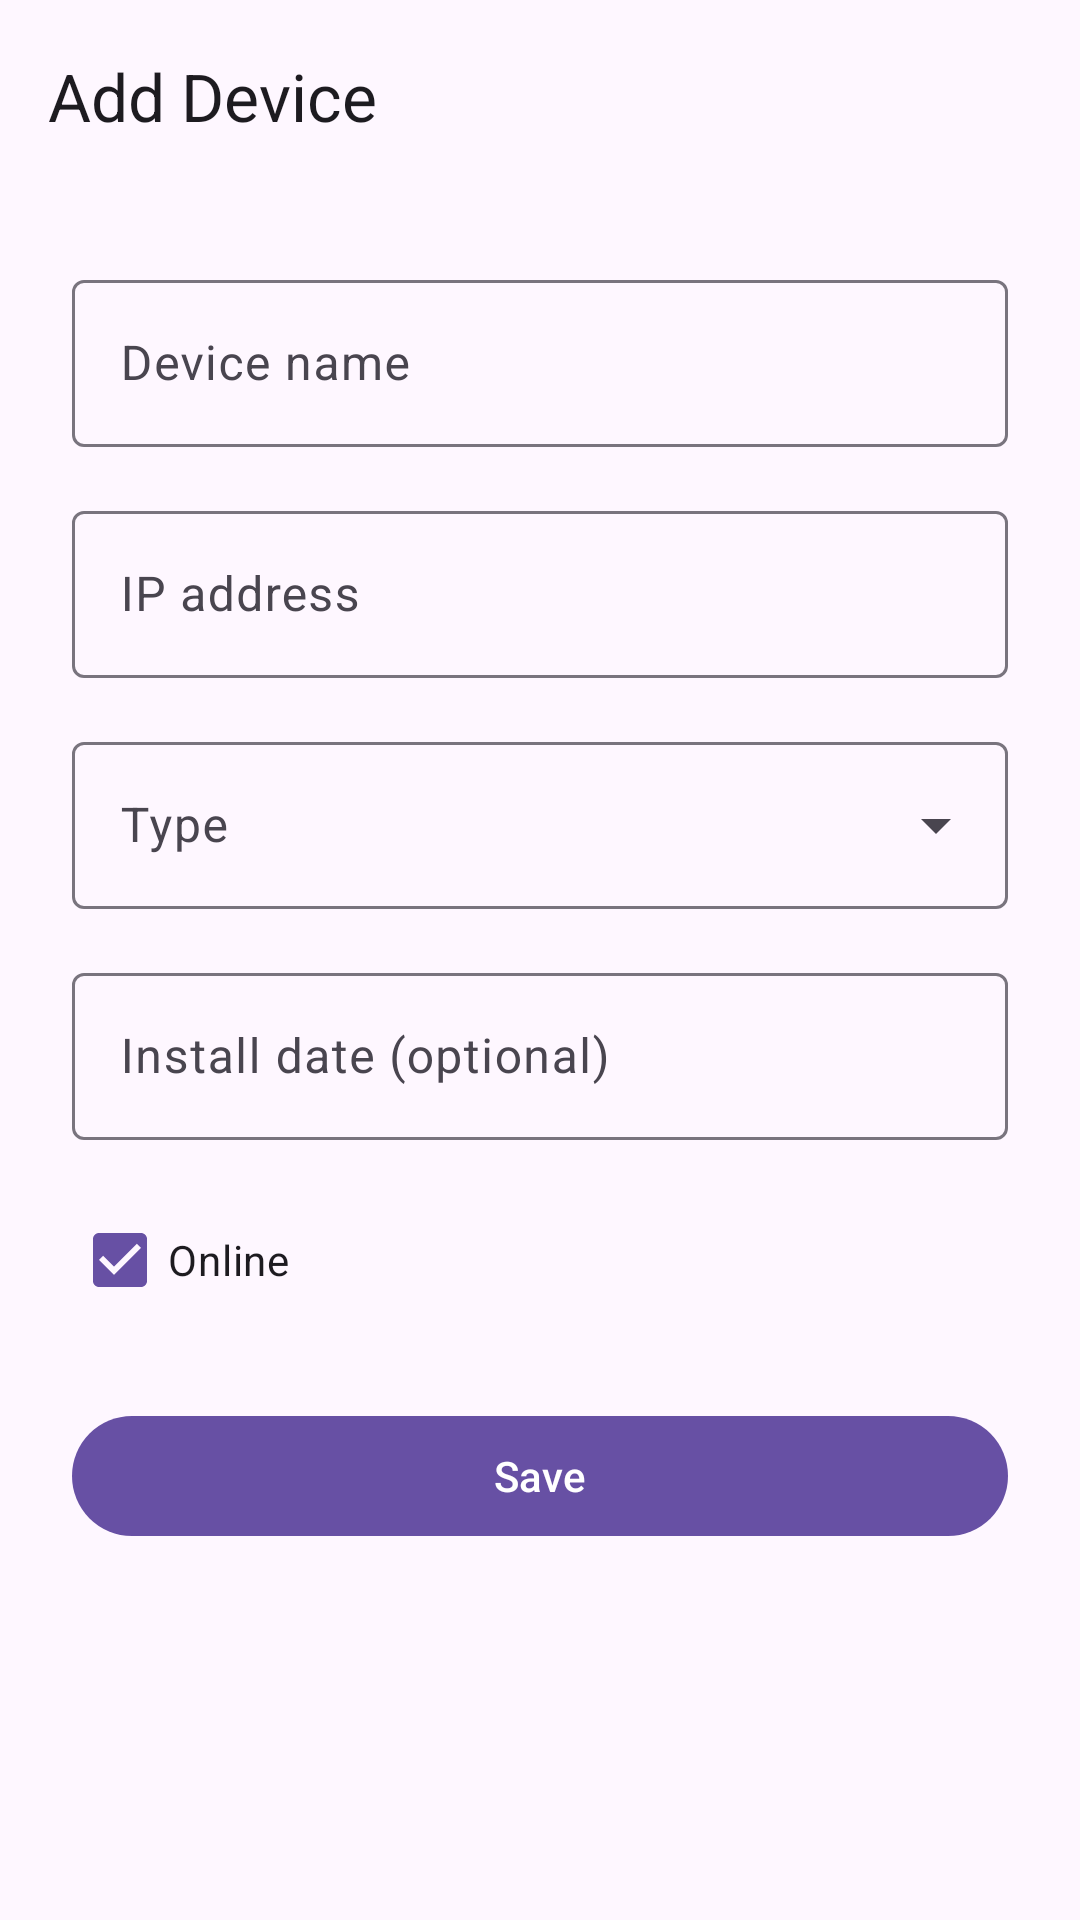

The Android layout XML behind this screen, and the referenced resources:
<!-- AndroidManifest.xml: application theme Theme.KotlinTest -->
<!-- res/layout/activity_add_device.xml -->
<?xml version="1.0" encoding="utf-8"?>
<androidx.constraintlayout.widget.ConstraintLayout xmlns:android="http://schemas.android.com/apk/res/android"
    xmlns:app="http://schemas.android.com/apk/res-auto"
    xmlns:tools="http://schemas.android.com/tools"
    android:id="@+id/add_device"
    android:layout_width="match_parent"
    android:layout_height="match_parent"
    tools:context=".AddDeviceActivity">

    <com.google.android.material.appbar.MaterialToolbar
        android:id="@+id/toolbar"
        android:layout_width="0dp"
        android:layout_height="wrap_content"
        android:minHeight="?attr/actionBarSize"
        android:background="?attr/colorSurface"
        app:title="@string/title_add_device"
        app:navigationIcon="@drawable/ic_arrow_back"
        app:navigationContentDescription="@string/content_description_back"
        app:layout_constraintEnd_toEndOf="parent"
        app:layout_constraintStart_toStartOf="parent"
        app:layout_constraintTop_toTopOf="parent" />

    <androidx.core.widget.NestedScrollView
        android:layout_width="0dp"
        android:layout_height="0dp"
        app:layout_constraintBottom_toBottomOf="parent"
        app:layout_constraintEnd_toEndOf="parent"
        app:layout_constraintStart_toStartOf="parent"
        app:layout_constraintTop_toBottomOf="@id/toolbar">

        <androidx.constraintlayout.widget.ConstraintLayout
            android:layout_width="match_parent"
            android:layout_height="wrap_content"
            android:padding="24dp">

            <com.google.android.material.textfield.TextInputLayout
                android:id="@+id/input_layout_name"
                style="@style/Widget.Material3.TextInputLayout.OutlinedBox"
                android:layout_width="0dp"
                android:layout_height="wrap_content"
                android:hint="@string/label_device_name"
                app:layout_constraintEnd_toEndOf="parent"
                app:layout_constraintStart_toStartOf="parent"
                app:layout_constraintTop_toTopOf="parent">

                <com.google.android.material.textfield.TextInputEditText
                    android:id="@+id/edit_name"
                    android:layout_width="match_parent"
                    android:layout_height="wrap_content"
                    android:inputType="textNoSuggestions" />
            </com.google.android.material.textfield.TextInputLayout>

            <com.google.android.material.textfield.TextInputLayout
                android:id="@+id/input_layout_ip_address"
                style="@style/Widget.Material3.TextInputLayout.OutlinedBox"
                android:layout_width="0dp"
                android:layout_height="wrap_content"
                android:layout_marginTop="16dp"
                android:hint="@string/label_ip_address"
                app:layout_constraintEnd_toEndOf="parent"
                app:layout_constraintStart_toStartOf="parent"
                app:layout_constraintTop_toBottomOf="@id/input_layout_name">

                <com.google.android.material.textfield.TextInputEditText
                    android:id="@+id/edit_ip_address"
                    android:layout_width="match_parent"
                    android:layout_height="wrap_content"
                    android:inputType="textNoSuggestions" />
            </com.google.android.material.textfield.TextInputLayout>

            <com.google.android.material.textfield.TextInputLayout
                android:id="@+id/input_layout_type"
                style="@style/Widget.Material3.TextInputLayout.OutlinedBox.ExposedDropdownMenu"
                android:layout_width="0dp"
                android:layout_height="wrap_content"
                android:layout_marginTop="16dp"
                android:hint="@string/label_device_type"
                app:layout_constraintEnd_toEndOf="parent"
                app:layout_constraintStart_toStartOf="parent"
                app:layout_constraintTop_toBottomOf="@id/input_layout_ip_address">

                <com.google.android.material.textfield.MaterialAutoCompleteTextView
                    android:id="@+id/dropdown_type"
                    android:layout_width="match_parent"
                    android:layout_height="wrap_content"
                    android:inputType="none" />
            </com.google.android.material.textfield.TextInputLayout>

            <com.google.android.material.textfield.TextInputLayout
                android:id="@+id/input_layout_install_date"
                style="@style/Widget.Material3.TextInputLayout.OutlinedBox"
                android:layout_width="0dp"
                android:layout_height="wrap_content"
                android:layout_marginTop="16dp"
                android:hint="@string/label_install_date"
                app:layout_constraintEnd_toEndOf="parent"
                app:layout_constraintStart_toStartOf="parent"
                app:layout_constraintTop_toBottomOf="@id/input_layout_type">

                <com.google.android.material.textfield.TextInputEditText
                    android:id="@+id/edit_install_date"
                    android:layout_width="match_parent"
                    android:layout_height="wrap_content"
                    android:clickable="true"
                    android:cursorVisible="false"
                    android:focusable="false" />
            </com.google.android.material.textfield.TextInputLayout>

            <CheckBox
                android:id="@+id/checkbox_online"
                android:layout_width="wrap_content"
                android:layout_height="wrap_content"
                android:layout_marginTop="16dp"
                android:checked="true"
                android:text="@string/label_online"
                app:layout_constraintStart_toStartOf="parent"
                app:layout_constraintTop_toBottomOf="@id/input_layout_install_date" />

            <com.google.android.material.button.MaterialButton
                android:id="@+id/button_save"
                android:layout_width="0dp"
                android:layout_height="wrap_content"
                android:layout_marginTop="24dp"
                android:text="@string/button_save"
                app:layout_constraintEnd_toEndOf="parent"
                app:layout_constraintStart_toStartOf="parent"
                app:layout_constraintTop_toBottomOf="@id/checkbox_online" />

        </androidx.constraintlayout.widget.ConstraintLayout>

    </androidx.core.widget.NestedScrollView>

</androidx.constraintlayout.widget.ConstraintLayout>
<!-- resources referenced by this layout -->
<resources>
  <string name="button_save">Save</string>
  <string name="content_description_back">Back</string>
  <string name="label_device_name">Device name</string>
  <string name="label_device_type">Type</string>
  <string name="label_install_date">Install date (optional)</string>
  <string name="label_ip_address">IP address</string>
  <string name="label_online">Online</string>
  <string name="title_add_device">Add Device</string>
  <style name="Theme.KotlinTest" parent="Base.Theme.KotlinTest" />
  <style name="Base.Theme.KotlinTest" parent="Theme.Material3.DayNight.NoActionBar">
          
          
      </style>
</resources>
